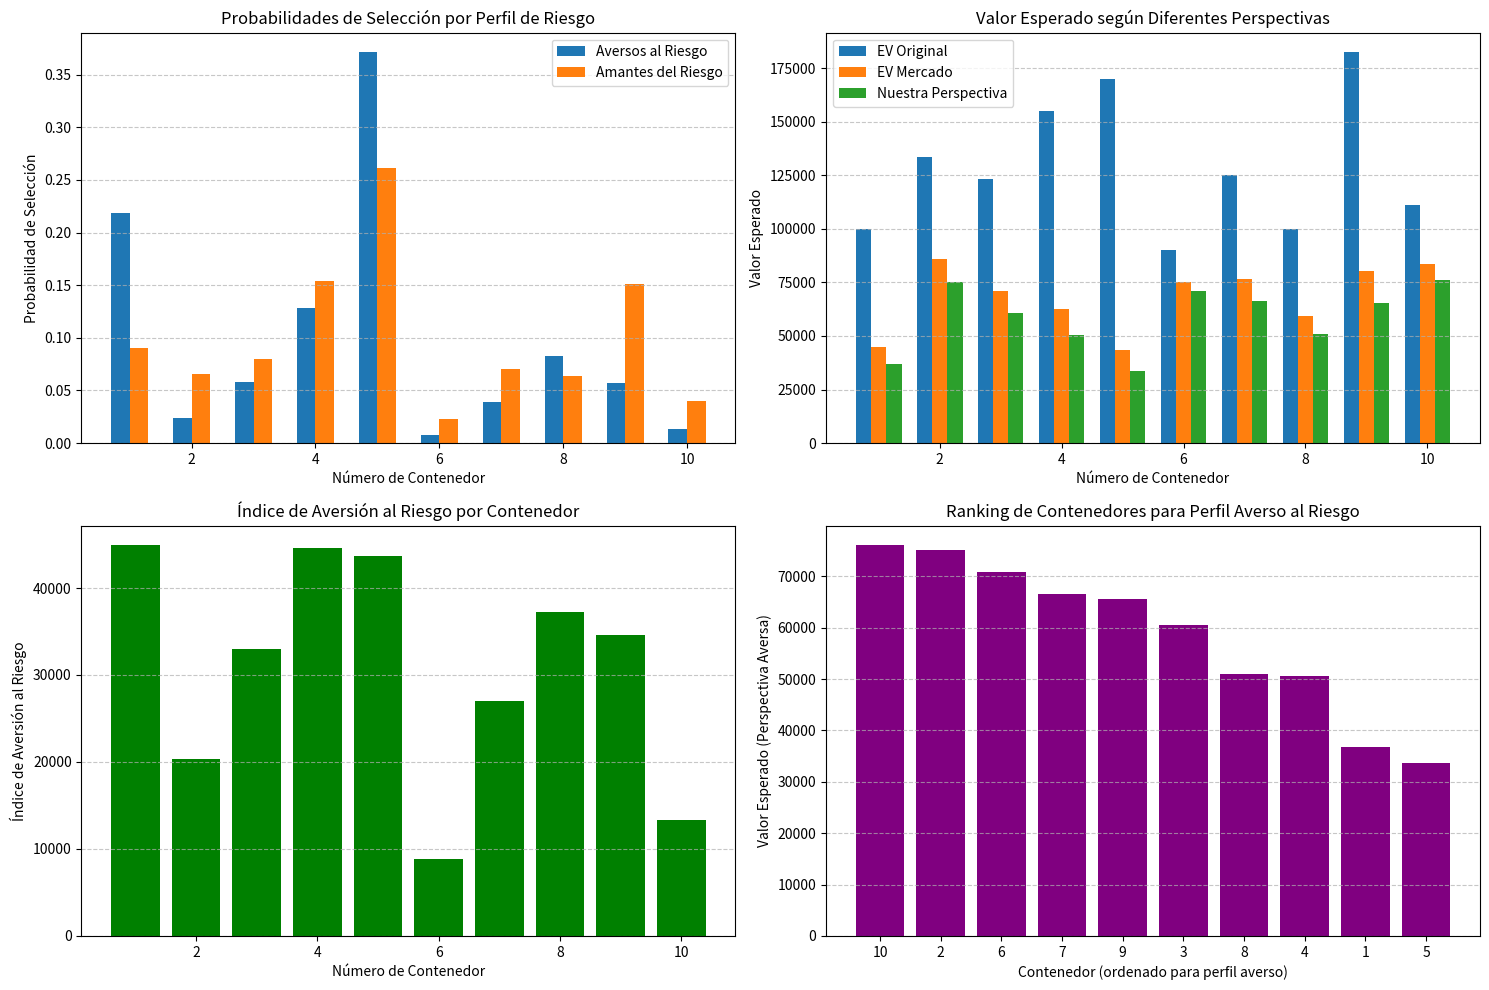

Write Python code to recreate this figure.
import numpy as np
import matplotlib.pyplot as plt
import pandas as pd

# Datos de contenedores
multipliers = [10, 80, 37, 31, 17, 90, 50, 20, 73, 89]
inhabitants = [1, 6, 3, 2, 1, 10, 4, 2, 4, 8]
base_treasure = 10000

# Crear DataFrame para los contenedores
container_data = pd.DataFrame({
    'Container': list(range(1, 11)),
    'Multiplier': multipliers,
    'Inhabitants': inhabitants,
})

# Calcular valor esperado simple
container_data['Expected Value'] = [base_treasure * m / i for m, i in zip(multipliers, inhabitants)]

# Parámetros de nuestro perfil
our_position = 90000  # Nuestra posición actual
risk_threshold = 80000  # Umbral para considerar averso al riesgo
average_shells = 60000  # Promedio general

print(f"Nuestra posición: {our_position} shells (Perfil: Averso al riesgo)")

# Definir comportamiento de selección según perfil de riesgo con más énfasis en aversión al riesgo
def calculate_selection_probabilities(container_data, risk_aversion_level=0.7):
    """
    Calcula probabilidades de selección con un nivel personalizado de aversión al riesgo
    
    Parameters:
    - container_data: DataFrame con datos de contenedores
    - risk_aversion_level: Nivel de aversión al riesgo (0-1), donde 1 es máxima aversión
    
    Returns:
    - DataFrame con probabilidades y valores ajustados
    """
    # Copiar datos
    data = container_data.copy()
    
    # CAMBIO: Modelo de selección para aversos al riesgo basado en Expected Value en lugar de multiplicadores
    # Ahora usamos directamente el valor esperado, considerando su variabilidad con los habitantes
    data['Risk Metric'] = data['Expected Value'] / data['Inhabitants']
    
    # Modelo más sofisticado para aversión al riesgo
    # Mayor aversión penaliza más los contenedores con muchos habitantes
    data['Risk Averse Score'] = data['Expected Value'] * (1 / (data['Inhabitants'] ** (1 + risk_aversion_level/2)))
    
    # Normalizar para obtener probabilidades
    total_risk_averse = data['Risk Averse Score'].sum()
    data['Risk Averse Prob'] = data['Risk Averse Score'] / total_risk_averse
    
    # CAMBIO: Modelo para amantes del riesgo ahora basado en Expected Value
    # Modificamos la ecuación para enfocarse más en maximizar el valor esperado aceptando mayor riesgo
    data['Risk Loving Score'] = data['Expected Value'] ** 2 / (data['Inhabitants'] ** 0.5)
    
    # Normalizar para obtener probabilidades
    total_risk_loving = data['Risk Loving Score'].sum()
    data['Risk Loving Prob'] = data['Risk Loving Score'] / total_risk_loving
    
    # Estimamos la proporción de jugadores arriba y abajo del umbral
    # Considerando el promedio y asumiendo distribución normal
    from scipy.stats import norm
    std_estimated = (risk_threshold - average_shells) / norm.ppf(0.75)  # Estimación aproximada
    z_score = (risk_threshold - average_shells) / std_estimated
    risk_averse_pct = 1 - norm.cdf(z_score)
    risk_loving_pct = 1 - risk_averse_pct
    
    print(f"Porcentaje estimado de jugadores aversos al riesgo: {risk_averse_pct:.2%}")
    print(f"Porcentaje estimado de jugadores amantes del riesgo: {risk_loving_pct:.2%}")
    
    # Calcular probabilidad combinada basada en la distribución de jugadores
    data['Combined Prob'] = (data['Risk Averse Prob'] * risk_averse_pct + 
                            data['Risk Loving Prob'] * risk_loving_pct)
    
    # CAMBIO: Recalcular EV considerando las nuevas probabilidades
    # Ahora ajustamos el valor esperado directamente, reflejando cómo la competencia afecta al valor real
    data['Adjusted EV'] = data['Expected Value'] / (1 + data['Combined Prob'] * 10)
    
    # CAMBIO: Calcular el valor esperado desde nuestra perspectiva (más aversa al riesgo)
    # Ajustamos directamente el valor esperado considerando nuestra aversión al riesgo
    data['Our EV Perspective'] = data['Expected Value'] / (1 + data['Combined Prob'] * (10 + 5 * risk_aversion_level))
    
    # CAMBIO: Riesgo percibido (para nosotros como aversos al riesgo)
    # Ahora relacionado con la variabilidad del valor esperado
    data['Perceived Risk'] = data['Inhabitants'] + data['Combined Prob'] * 10
    
    # CAMBIO: Índice de aversión al riesgo
    # Ahora usando el valor esperado en lugar del multiplicador
    data['Risk Aversion Index'] = data['Expected Value'] / data['Perceived Risk']
    
    return data, risk_averse_pct, risk_loving_pct

# Definimos un nivel de aversión al riesgo alto dado que tenemos 90,000 shells
# El nivel va de 0 (neutral) a 1 (extremadamente averso)
our_risk_aversion = 0.8  # Alto nivel de aversión al riesgo

# Calcular probabilidades y valores ajustados
result_data, risk_averse_pct, risk_loving_pct = calculate_selection_probabilities(
    container_data, risk_aversion_level=our_risk_aversion)

# Ordenar por valor esperado desde nuestra perspectiva
best_containers_for_us = result_data.sort_values('Our EV Perspective', ascending=False)

print("\nMejores contenedores según nuestra perspectiva (aversa al riesgo):")
print(best_containers_for_us[['Container', 'Multiplier', 'Inhabitants', 
                              'Expected Value', 'Combined Prob', 
                              'Adjusted EV', 'Our EV Perspective']].head().to_string(index=False))

# Visualización
plt.figure(figsize=(15, 10))

# Graficar probabilidades de selección
plt.subplot(2, 2, 1)
x = result_data['Container']
width = 0.3
plt.bar(x - width/2, result_data['Risk Averse Prob'], width=width, label='Aversos al Riesgo')
plt.bar(x + width/2, result_data['Risk Loving Prob'], width=width, label='Amantes del Riesgo')
plt.xlabel('Número de Contenedor')
plt.ylabel('Probabilidad de Selección')
plt.title('Probabilidades de Selección por Perfil de Riesgo')
plt.legend()
plt.grid(axis='y', linestyle='--', alpha=0.7)

# Graficar valor esperado según diferentes perspectivas
plt.subplot(2, 2, 2)
width = 0.25
plt.bar(x - width, result_data['Expected Value'], width=width, label='EV Original')
plt.bar(x, result_data['Adjusted EV'], width=width, label='EV Mercado')
plt.bar(x + width, result_data['Our EV Perspective'], width=width, label='Nuestra Perspectiva')
plt.xlabel('Número de Contenedor')
plt.ylabel('Valor Esperado')
plt.title('Valor Esperado según Diferentes Perspectivas')
plt.legend()
plt.grid(axis='y', linestyle='--', alpha=0.7)

# Graficar índice de aversión al riesgo
plt.subplot(2, 2, 3)
plt.bar(result_data['Container'], result_data['Risk Aversion Index'], color='green')
plt.xlabel('Número de Contenedor')
plt.ylabel('Índice de Aversión al Riesgo')
plt.title('Índice de Aversión al Riesgo por Contenedor')
plt.grid(axis='y', linestyle='--', alpha=0.7)

# Graficar ranking de contenedores según nuestra perspectiva
plt.subplot(2, 2, 4)
sorted_containers = best_containers_for_us['Container'].values
sorted_evs = best_containers_for_us['Our EV Perspective'].values
plt.bar(range(len(sorted_containers)), sorted_evs, color='purple')
plt.xticks(range(len(sorted_containers)), sorted_containers)
plt.xlabel('Contenedor (ordenado para perfil averso)')
plt.ylabel('Valor Esperado (Perspectiva Aversa)')
plt.title('Ranking de Contenedores para Perfil Averso al Riesgo')
plt.grid(axis='y', linestyle='--', alpha=0.7)

plt.tight_layout()
plt.savefig('risk_averse_analysis.png')

# Evaluación adicional considerando nuestra posición específica
# Análisis de sensibilidad: cómo cambia el ranking con diferentes niveles de aversión
aversion_levels = [0.2, 0.4, 0.6, 0.8, 1.0]
top_containers = {}

for level in aversion_levels:
    level_data, _, _ = calculate_selection_probabilities(container_data, risk_aversion_level=level)
    top = level_data.sort_values('Our EV Perspective', ascending=False).iloc[0]['Container']
    top_containers[level] = int(top)

print("\nMejor contenedor según nivel de aversión al riesgo:")
for level, container in top_containers.items():
    print(f"Nivel de aversión {level:.1f}: Contenedor #{container}")

# Análisis de robustez: cómo cambia el ranking si cambia el % de jugadores con cada perfil
risk_averse_percentages = [0.2, 0.3, 0.4, 0.5, 0.6]
robustness_results = {}

for pct in risk_averse_percentages:
    # Recalcular con porcentaje fijo
    data = result_data.copy()
    data['Adjusted Prob'] = data['Risk Averse Prob'] * pct + data['Risk Loving Prob'] * (1-pct)
    
    # CAMBIO: Recalcular EV desde nuestra perspectiva usando el enfoque modificado
    data['Test EV'] = data['Expected Value'] / (1 + data['Adjusted Prob'] * (10 + 5 * our_risk_aversion))
    
    top = data.sort_values('Test EV', ascending=False).iloc[0]['Container']
    robustness_results[pct] = int(top)

print("\nRobustez del ranking según % de jugadores aversos al riesgo:")
for pct, container in robustness_results.items():
    print(f"{pct:.1%} jugadores aversos al riesgo: Contenedor #{container}")

# Conclusión
best_container = best_containers_for_us.iloc[0]['Container']
best_ev = best_containers_for_us.iloc[0]['Our EV Perspective']
second_best = best_containers_for_us.iloc[1]['Container']
second_ev = best_containers_for_us.iloc[1]['Our EV Perspective']

# Verificar consistencia entre diferentes metodologías
methods = ['Expected Value', 'Adjusted EV', 'Our EV Perspective', 'Risk Aversion Index']
method_results = {}

for method in methods:
    top = result_data.sort_values(method, ascending=False).iloc[0]['Container']
    method_results[method] = int(top)

print("\nConsistencia entre diferentes metodologías:")
for method, container in method_results.items():
    print(f"Según {method}: Contenedor #{container}")

print("\nCONCLUSIÓN FINAL:")
print(f"Para nuestro perfil de 90,000 shells (averso al riesgo), el mejor contenedor es el #{int(best_container)}")
print(f"Con un valor esperado de {best_ev:.2f} desde nuestra perspectiva")
print(f"Seguido por el contenedor #{int(second_best)} con un valor esperado de {second_ev:.2f}")
print(f"La diferencia porcentual entre ambos es: {(best_ev/second_ev - 1):.2%}")

# Detalles del mejor contenedor
best_row = best_containers_for_us.iloc[0]
print("\nDetalles del mejor contenedor para nosotros:")
print(f"Contenedor #{int(best_container)}:")
print(f"- Multiplicador: {best_row['Multiplier']}")
print(f"- Habitantes: {best_row['Inhabitants']}")
print(f"- Valor esperado original: {best_row['Expected Value']:.2f}")
print(f"- Probabilidad estimada de selección: {best_row['Combined Prob']:.4f}")
print(f"- Índice de aversión al riesgo: {best_row['Risk Aversion Index']:.2f}")
print(f"- Valor esperado para nuestro perfil: {best_row['Our EV Perspective']:.2f}")

# Evaluación de estrategia de segundo contenedor (si fuera relevante)
print("\nEvaluación para un posible segundo contenedor:")
first_choice = int(best_container)
second_options = best_containers_for_us[best_containers_for_us['Container'] != first_choice].reset_index(drop=True)
print(f"Después de seleccionar el contenedor #{first_choice}, las mejores opciones serían:")
print(second_options[['Container', 'Multiplier', 'Inhabitants', 'Our EV Perspective']].head(3).to_string(index=False))